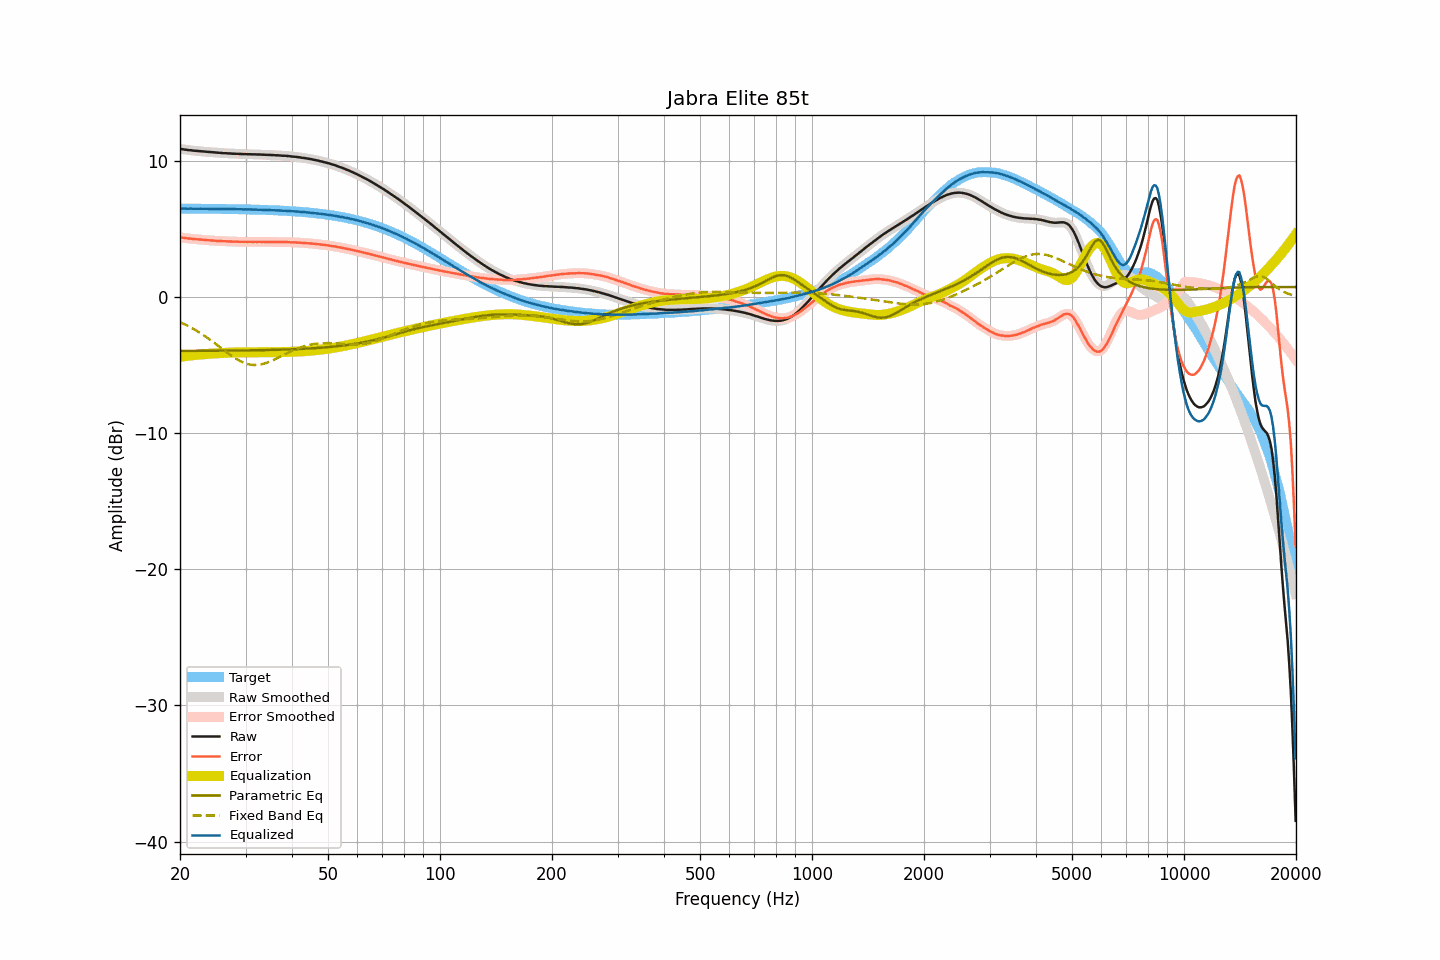

Source data for this figure (header and first rows):
frequency, raw, smoothed, error, error_smoothed, equalization, parametric_eq, fixed_band_eq, equalized_raw, equalized_smoothed, target
20.00, 10.89, 10.89, 4.39, 4.39, -4.39, -3.95, -1.84, 6.50, 6.50, 6.50
20.20, 10.87, 10.87, 4.37, 4.37, -4.37, -3.95, -1.89, 6.50, 6.50, 6.50
20.40, 10.85, 10.85, 4.35, 4.35, -4.36, -3.95, -1.95, 6.49, 6.49, 6.50
20.61, 10.83, 10.83, 4.33, 4.34, -4.34, -3.95, -2.01, 6.49, 6.49, 6.50
20.81, 10.82, 10.82, 4.32, 4.32, -4.32, -3.95, -2.06, 6.50, 6.49, 6.49
21.02, 10.80, 10.80, 4.31, 4.31, -4.31, -3.95, -2.12, 6.49, 6.49, 6.49
21.23, 10.79, 10.79, 4.30, 4.30, -4.30, -3.95, -2.19, 6.49, 6.49, 6.49
21.44, 10.78, 10.78, 4.29, 4.28, -4.28, -3.95, -2.25, 6.50, 6.49, 6.49
21.66, 10.76, 10.76, 4.27, 4.27, -4.27, -3.95, -2.32, 6.49, 6.49, 6.49
21.87, 10.75, 10.75, 4.26, 4.26, -4.26, -3.95, -2.38, 6.49, 6.49, 6.49
22.09, 10.74, 10.74, 4.25, 4.25, -4.25, -3.95, -2.45, 6.49, 6.49, 6.49
22.31, 10.73, 10.73, 4.24, 4.24, -4.24, -3.95, -2.52, 6.49, 6.49, 6.49
22.54, 10.72, 10.72, 4.23, 4.23, -4.23, -3.95, -2.60, 6.49, 6.49, 6.49
22.76, 10.71, 10.71, 4.22, 4.22, -4.22, -3.95, -2.67, 6.49, 6.49, 6.49
22.99, 10.69, 10.69, 4.20, 4.21, -4.21, -3.95, -2.75, 6.48, 6.49, 6.49
23.22, 10.68, 10.68, 4.19, 4.19, -4.20, -3.95, -2.83, 6.48, 6.48, 6.49
23.45, 10.67, 10.67, 4.19, 4.18, -4.19, -3.95, -2.91, 6.48, 6.48, 6.48
23.69, 10.66, 10.66, 4.18, 4.18, -4.18, -3.95, -2.99, 6.48, 6.48, 6.48
23.92, 10.65, 10.65, 4.17, 4.17, -4.17, -3.94, -3.07, 6.48, 6.48, 6.48
24.16, 10.64, 10.64, 4.16, 4.16, -4.16, -3.94, -3.16, 6.48, 6.48, 6.48
24.40, 10.63, 10.63, 4.15, 4.15, -4.15, -3.94, -3.25, 6.48, 6.48, 6.48
24.65, 10.62, 10.62, 4.14, 4.14, -4.14, -3.94, -3.33, 6.48, 6.48, 6.48
24.89, 10.61, 10.61, 4.13, 4.13, -4.13, -3.94, -3.42, 6.48, 6.48, 6.48
25.14, 10.60, 10.60, 4.12, 4.13, -4.13, -3.94, -3.51, 6.47, 6.48, 6.48
25.39, 10.60, 10.60, 4.13, 4.12, -4.12, -3.94, -3.60, 6.48, 6.48, 6.47
25.65, 10.59, 10.59, 4.12, 4.12, -4.11, -3.94, -3.69, 6.48, 6.47, 6.47
25.91, 10.58, 10.58, 4.11, 4.11, -4.11, -3.94, -3.78, 6.47, 6.47, 6.47
26.16, 10.57, 10.57, 4.10, 4.10, -4.10, -3.94, -3.87, 6.47, 6.47, 6.47
26.43, 10.57, 10.57, 4.10, 4.10, -4.10, -3.94, -3.96, 6.47, 6.47, 6.47
26.69, 10.56, 10.56, 4.09, 4.09, -4.09, -3.93, -4.05, 6.47, 6.47, 6.47
26.96, 10.55, 10.55, 4.09, 4.09, -4.09, -3.93, -4.14, 6.46, 6.47, 6.46
27.23, 10.55, 10.55, 4.09, 4.08, -4.08, -3.93, -4.22, 6.47, 6.46, 6.46
27.50, 10.54, 10.54, 4.08, 4.08, -4.08, -3.93, -4.31, 6.46, 6.46, 6.46
27.77, 10.53, 10.53, 4.07, 4.07, -4.07, -3.93, -4.39, 6.46, 6.46, 6.46
28.05, 10.53, 10.53, 4.07, 4.07, -4.07, -3.93, -4.47, 6.46, 6.46, 6.46
28.33, 10.52, 10.52, 4.06, 4.07, -4.07, -3.93, -4.54, 6.45, 6.45, 6.46
28.62, 10.52, 10.52, 4.07, 4.07, -4.06, -3.93, -4.61, 6.46, 6.45, 6.45
28.90, 10.51, 10.51, 4.06, 4.06, -4.06, -3.93, -4.67, 6.45, 6.45, 6.45
29.19, 10.51, 10.51, 4.06, 4.06, -4.06, -3.92, -4.74, 6.45, 6.45, 6.45
29.48, 10.50, 10.50, 4.05, 4.06, -4.06, -3.92, -4.79, 6.44, 6.45, 6.45
29.78, 10.50, 10.50, 4.06, 4.06, -4.06, -3.92, -4.84, 6.44, 6.44, 6.44
30.08, 10.50, 10.50, 4.06, 4.05, -4.06, -3.92, -4.88, 6.44, 6.44, 6.44
30.38, 10.49, 10.49, 4.05, 4.06, -4.05, -3.92, -4.92, 6.44, 6.44, 6.44
30.68, 10.49, 10.49, 4.05, 4.05, -4.05, -3.92, -4.94, 6.44, 6.44, 6.44
30.99, 10.49, 10.49, 4.06, 4.05, -4.05, -3.91, -4.97, 6.44, 6.43, 6.43
31.30, 10.48, 10.48, 4.05, 4.05, -4.05, -3.91, -4.98, 6.43, 6.43, 6.43
31.61, 10.48, 10.48, 4.05, 4.05, -4.05, -3.91, -4.99, 6.43, 6.43, 6.43
31.93, 10.48, 10.48, 4.06, 4.05, -4.05, -3.91, -4.99, 6.43, 6.42, 6.42
32.24, 10.47, 10.47, 4.05, 4.05, -4.05, -3.91, -4.99, 6.42, 6.42, 6.42
32.57, 10.47, 10.47, 4.05, 4.05, -4.05, -3.90, -4.97, 6.42, 6.42, 6.42
32.89, 10.47, 10.47, 4.06, 4.05, -4.05, -3.90, -4.96, 6.42, 6.41, 6.41
33.22, 10.46, 10.46, 4.05, 4.05, -4.05, -3.90, -4.93, 6.41, 6.41, 6.41
33.55, 10.46, 10.46, 4.06, 4.05, -4.05, -3.90, -4.90, 6.41, 6.41, 6.40
33.89, 10.45, 10.45, 4.05, 4.05, -4.05, -3.89, -4.86, 6.40, 6.40, 6.40
34.23, 10.45, 10.45, 4.05, 4.05, -4.05, -3.89, -4.82, 6.40, 6.40, 6.40
34.57, 10.44, 10.44, 4.05, 4.05, -4.05, -3.89, -4.78, 6.39, 6.39, 6.39
34.92, 10.44, 10.44, 4.05, 4.05, -4.05, -3.89, -4.73, 6.39, 6.39, 6.39
35.27, 10.43, 10.43, 4.05, 4.05, -4.05, -3.88, -4.68, 6.38, 6.38, 6.38
35.62, 10.43, 10.43, 4.05, 4.05, -4.05, -3.88, -4.63, 6.38, 6.38, 6.38
35.97, 10.42, 10.42, 4.05, 4.05, -4.05, -3.88, -4.57, 6.37, 6.37, 6.37
... 635 more rows
